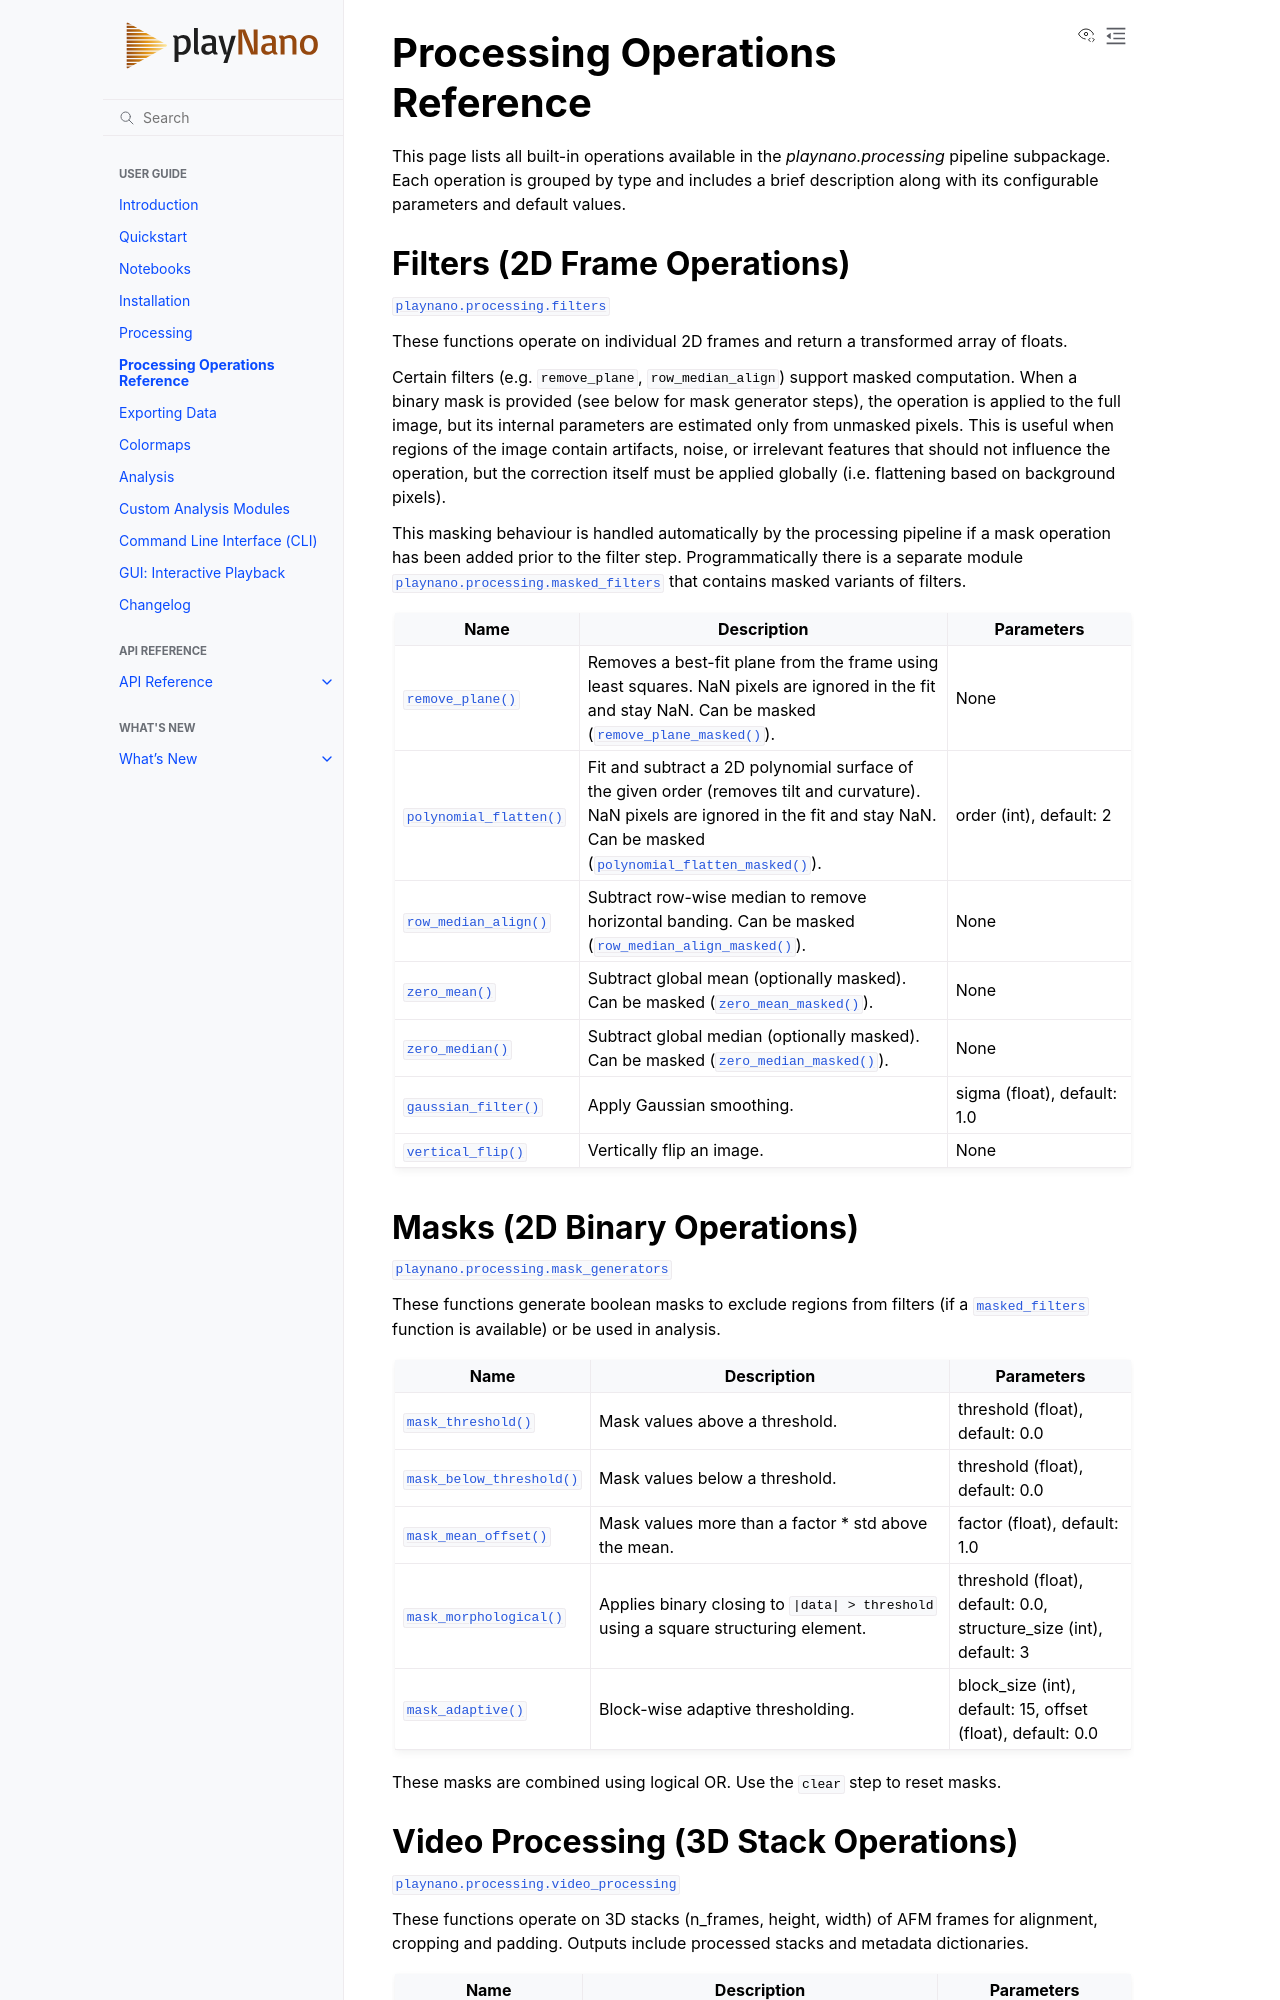

repository: derollins/playNano · page: main/processing-operations-reference.html · generator: sphinx

Processing Operations Reference
===============================

This page lists all built-in operations available in the `playnano.processing` pipeline
subpackage. Each operation is grouped by type and includes a brief description along with
its configurable parameters and default values.

Filters (2D Frame Operations)
-----------------------------

:mod:`playnano.processing.filters`

These functions operate on individual 2D frames and return a transformed array of floats.

Certain filters (e.g. ``remove_plane``, ``row_median_align``) support masked
computation. When a binary mask is provided (see below for mask generator steps), the
operation is applied to the full image, but its internal parameters are estimated only
from unmasked pixels. This is useful when regions of the image contain artifacts,
noise, or irrelevant features that should not influence the operation, but the
correction itself must be applied globally (i.e. flattening based on background
pixels).

This masking behaviour is handled automatically by the processing pipeline if a mask
operation has been added prior to the filter step. Programmatically there is a separate
module :mod:`playnano.processing.masked_filters` that contains masked variants of filters.

.. list-table::
   :header-rows: 1
   :widths: 25 50 25

   * - Name
     - Description
     - Parameters
   * - :func:`~playnano.processing.filters.remove_plane`
     - Removes a best-fit plane from the frame using least squares. NaN pixels are ignored in the fit and stay NaN. Can be masked (:func:`~playnano.processing.masked_filters.remove_plane_masked`).
     - None
   * - :func:`~playnano.processing.filters.polynomial_flatten`
     - Fit and subtract a 2D polynomial surface of the given order (removes tilt and curvature). NaN pixels are ignored in the fit and stay NaN. Can be masked (:func:`~playnano.processing.masked_filters.polynomial_flatten_masked`).
     - order (int), default: 2
   * - :func:`~playnano.processing.filters.row_median_align`
     - Subtract row-wise median to remove horizontal banding. Can be masked (:func:`~playnano.processing.masked_filters.row_median_align_masked`).
     - None
   * - :func:`~playnano.processing.filters.zero_mean`
     - Subtract global mean (optionally masked). Can be masked (:func:`~playnano.processing.masked_filters.zero_mean_masked`).
     - None
   * - :func:`~playnano.processing.filters.zero_median`
     - Subtract global median (optionally masked). Can be masked (:func:`~playnano.processing.masked_filters.zero_median_masked`).
     - None
   * - :func:`~playnano.processing.filters.gaussian_filter`
     - Apply Gaussian smoothing.
     - sigma (float), default: 1.0
   * - :func:`~playnano.processing.filters.vertical_flip`
     - Vertically flip an image.
     - None

Masks (2D Binary Operations)
----------------------------

:mod:`playnano.processing.mask_generators`

These functions generate boolean masks to exclude regions from filters (if a
:mod:`~playnano.processing.masked_filters` function is available) or be used in
analysis.

.. list-table::
   :header-rows: 1
   :widths: 25 50 25

   * - Name
     - Description
     - Parameters
   * - :func:`~playnano.processing.mask_generators.mask_threshold`
     - Mask values above a threshold.
     - threshold (float), default: 0.0
   * - :func:`~playnano.processing.mask_generators.mask_below_threshold`
     - Mask values below a threshold.
     - threshold (float), default: 0.0
   * - :func:`~playnano.processing.mask_generators.mask_mean_offset`
     - Mask values more than a factor * std above the mean.
     - factor (float), default: 1.0
   * - :func:`~playnano.processing.mask_generators.mask_morphological`
     - Applies binary closing to ``|data| > threshold`` using a square structuring element.
     - threshold (float), default: 0.0, structure_size (int), default: 3
   * - :func:`~playnano.processing.mask_generators.mask_adaptive`
     - Block-wise adaptive thresholding.
     - block_size (int), default: 15, offset (float), default: 0.0

These masks are combined using logical OR. Use the ``clear`` step to reset masks.
